Run: headless pygame with SDL's dummy video driver; simulated clock (each Clock.tick advances the game by its frame time, no real sleeping); random seed 0; keys injected as events and as key.get_pressed() state; mouse plan: one left click at the window centre at the start of phase 2, then a move to the lower-right quarter at the start of phase 3.
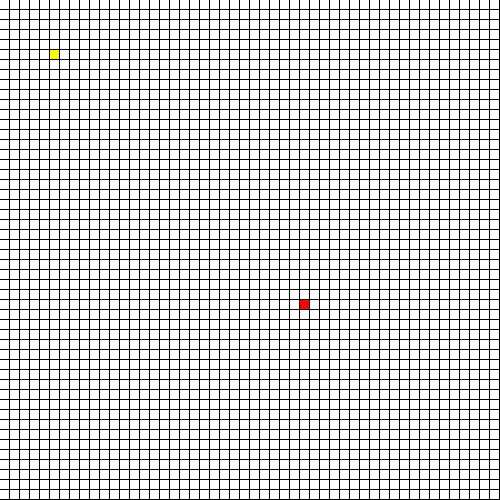
Frame 1 of 4 · flips 1–60 · no input
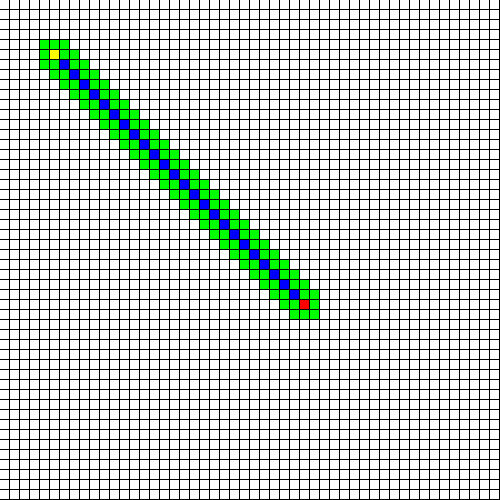
Frame 2 of 4 · flips 61–180 · clicked the window centre · tapped SPACE, RETURN · held RIGHT (→), D
Frame 3 of 4 · flips 181–300 · moved the mouse to the lower-right quarter · held DOWN (↓), S · screen unchanged from frame 2, image omitted
Frame 4 of 4 · flips 301–420 · held LEFT (←), A, UP (↑), W · screen unchanged from frame 3, image omitted

The pygame program that drew these frames:

import pygame
import math
#pygame.init()
class Search:
    def __init__(self, start, goal, blocks, screen):
        self.start = start
        self.goal = goal
        self.blocks = blocks
        self.screen = screen
        self.unvisited = [start]
        self.visited = [start]
        self.completed = 0

    def check(self, element, inlist):
        for node in inlist:
            #print(node)
            if(node == element):
                #print("-----")
                return 1
        return 0 
            

    def expand(self,node):
        k = -10
        j = -10
        i = -10
        while k<1:
            while i<20:
                while j<20:
                    ans = 0  
                    newpos = (node[0]+i,node[1]+j)
                    #print("expansion")
                    #print(newpos)
                    ans = self.check(newpos,self.unvisited)
                    ans = ans + self.check(newpos,self.visited)
                    ans = ans + self.check(newpos, self.blocks)
                    if (ans == 0):
                        self.unvisited.append(newpos)
                        #pygame.draw.rect(self.screen, (0, 255, 0), (newpos[0],newpos[1],9,9))
                        #print("added")
                    j = j+10
                i = i+10
                j = -10
            k = k+1
    def completion(self):
        print("completed")
        self.completed = 1


    def A_Star(self):
        run = 0
        #self.unvisited = [self.start]

        store = 100000
        while (run == 0):
            #opt_node = start
            store = 100000    
            for pos in self.unvisited:
                f_cost = self.cost(pos)
                if (f_cost<store):
                    store = f_cost
                    opt_node = pos
            #now we have the optimum node, we add it to visited, add all the nodes around it to unvisited and repeat
            if (opt_node == self.goal):
                run = 1
                self.completion()
            #print("unvisited")
            #print(self.unvisited)
            #print("candidate node")
            #print(opt_node)
            self.expand(opt_node)
            self.visited.append(opt_node)
            #print("visited")
            #print(self.visited)
            #pygame.draw.rect(self.screen, (0, 0, 255), (opt_node[0],opt_node[1],9,9))
            self.unvisited.remove(opt_node)
            run = 1
            
    def cost(self, node):
        x = self.start[0]-node[0]
        y = self.start[1]-node[1]
        gcost = math.sqrt((x*x)+(y*y))
        x = self.goal[0]-node[0]
        y = self.goal[1]-node[1]
        hcost = math.sqrt((x*x)+(y*y))
        cost = hcost + hcost
        #print("cost")
        #print(node)
        #print(cost)
        return cost


screen = pygame.display.set_mode([500, 500])
running = True
store_visited = []
store_unvisited = []
store_blocks = []
store_start = []
store_goal = []
blocks = store_blocks
start = (50,50)
goal = (300,300)
aSearch = Search(start, goal, blocks,screen)
while running:

    # Did the user click the window close button?
    for event in pygame.event.get():
        if event.type == pygame.QUIT:
            running = False
        elif event.type == pygame.KEYDOWN:
            if event.key == pygame.K_SPACE:
                completed = 0
                while(completed == 0):
                    aSearch.A_Star()
                    store_start.append(aSearch.start)
                    store_goal.append(aSearch.goal)
                    store_unvisited = aSearch.unvisited
                    store_visited = aSearch.visited
                    store_blocks = aSearch.blocks
                    completed = aSearch.completed
                    while i<500:
                        while j<500:
                            pygame.draw.rect(screen, (255, 255, 255), (i,j,9,9))
                            j = j+10
                        i = i + 10
                        j = 0
                    for pos in store_blocks:
                        pygame.draw.rect(screen, (100, 100, 100), (pos[0],pos[1],9,9))
                    for pos in store_visited:
                        pygame.draw.rect(screen, (0, 0, 255), (pos[0],pos[1],9,9))
                    for pos in store_unvisited:
                        pygame.draw.rect(screen, (0, 255, 0), (pos[0],pos[1],9,9))
                    for pos in store_goal:
                        pygame.draw.rect(screen, (255, 0, 0), (pos[0],pos[1],9,9))
                    for pos in store_start:
                        pygame.draw.rect(screen, (255, 255, 0), (pos[0],pos[1],9,9))
                    pygame.display.flip()
                    pygame.time.delay(20)
                #print(store_start)
        elif event.type == pygame.MOUSEBUTTONDOWN and event.button == 1:
            #print("You pressed the left mouse button")
            pos = pygame.mouse.get_pos()
            posx = round(pos[0],-1)
            posy = round(pos[1],-1)
            store_blocks.append((posx,posy))
            k = -10
            j = -10
            i = -10
            while k<1:
                while i<20:
                    while j<20:
                        store_blocks.append((posx+i,posy+j))
                        j = j+10
                    i = i+10
                    j = -10
                k = k +1

            


    # Fill the background with white
    screen.fill((0, 0, 0))

 
    i = 0
    j = 0 
   
    while i<500:
        while j<500:
            pygame.draw.rect(screen, (255, 255, 255), (i,j,9,9))
            j = j+10
        i = i + 10
        j = 0
    for pos in store_blocks:
        pygame.draw.rect(screen, (100, 100, 100), (pos[0],pos[1],9,9))
    for pos in store_visited:
        pygame.draw.rect(screen, (0, 0, 255), (pos[0],pos[1],9,9))
    for pos in store_unvisited:
        pygame.draw.rect(screen, (0, 255, 0), (pos[0],pos[1],9,9))

    pygame.draw.rect(screen, (255, 255, 0), (start[0],start[1],9,9))

    pygame.draw.rect(screen, (255, 0, 0), (goal[0],goal[1],9,9))
   
    # Flip the display
    pygame.display.flip()

# Done! Time to quit.
pygame.quit()
